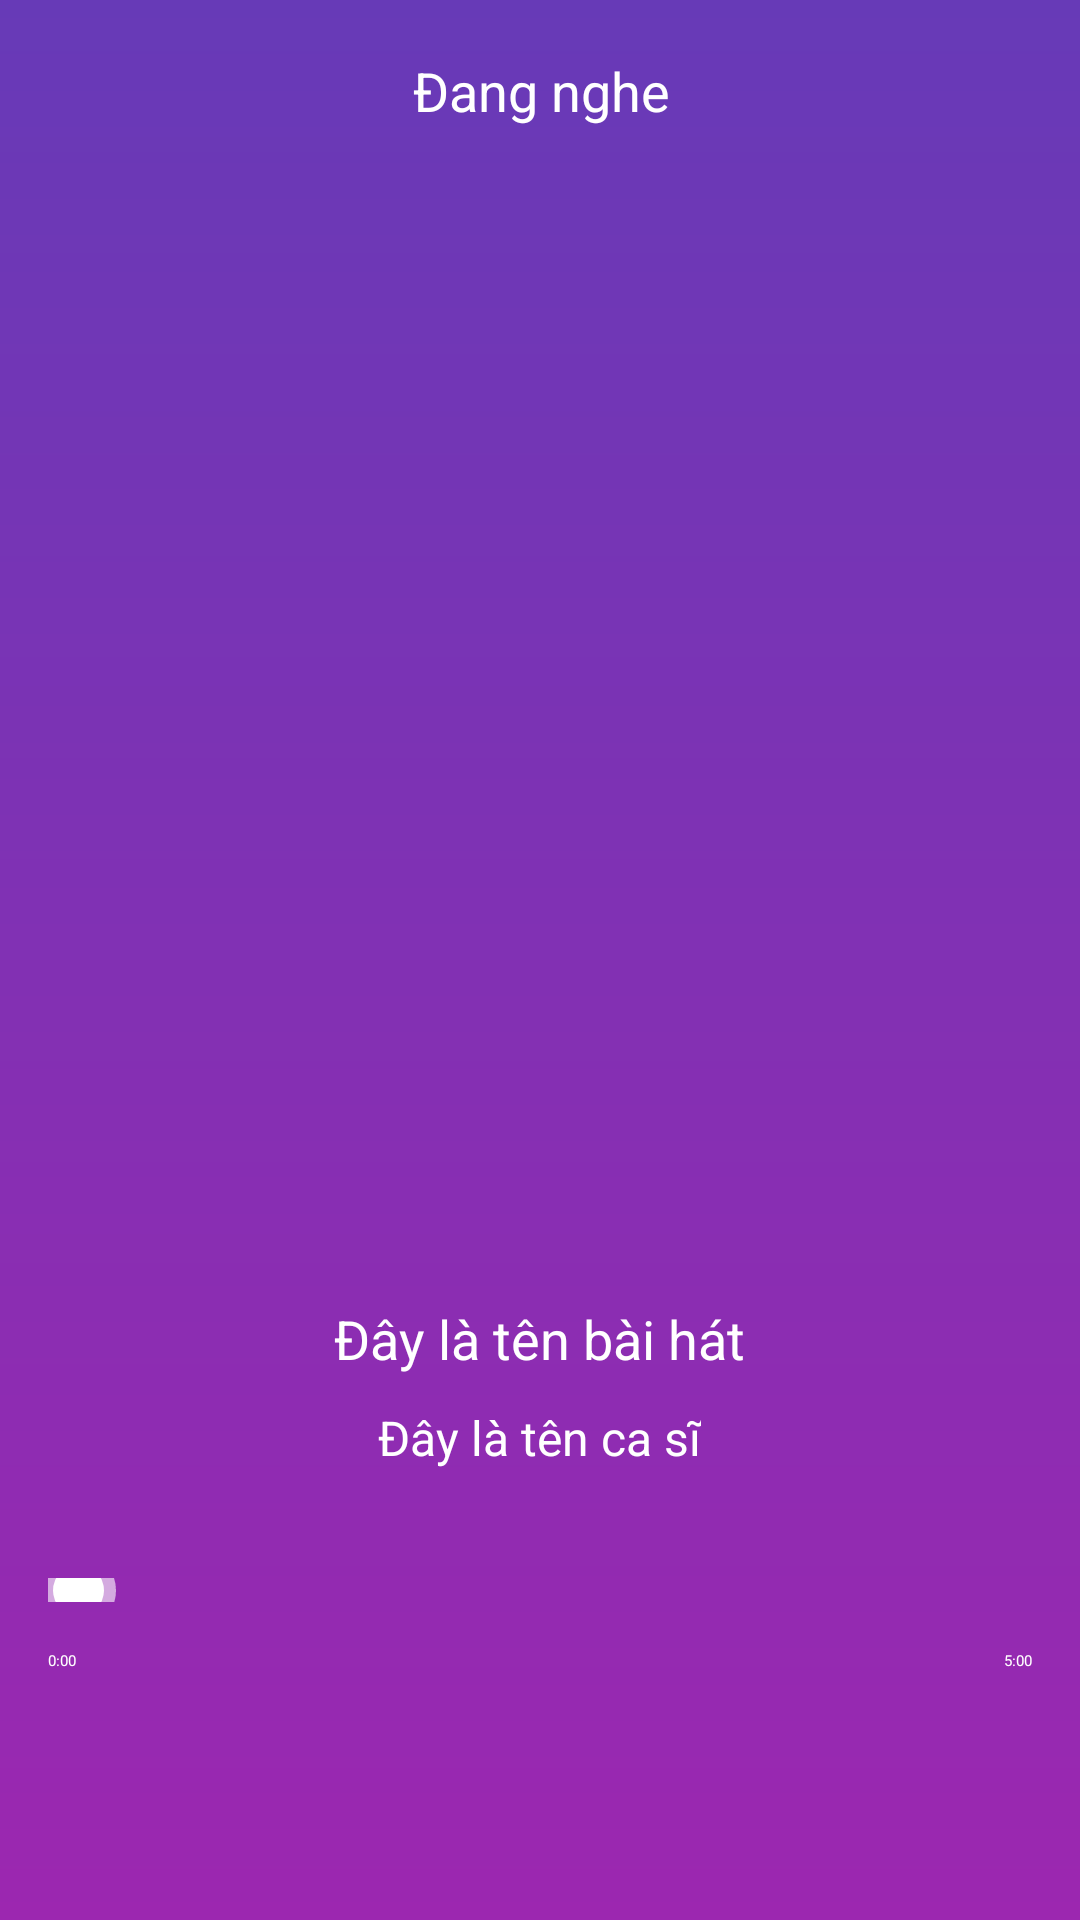

Write the Android layout XML for this screen, with the resource values it uses.
<!-- AndroidManifest.xml: application theme Theme.Musicplayer -->
<!-- res/layout/activity_player.xml -->
<?xml version="1.0" encoding="utf-8"?>
<androidx.constraintlayout.widget.ConstraintLayout xmlns:android="http://schemas.android.com/apk/res/android"
    xmlns:app="http://schemas.android.com/apk/res-auto"
    xmlns:tools="http://schemas.android.com/tools"
    android:id="@+id/player"
    android:layout_width="match_parent"
    android:layout_height="match_parent"
    android:background="@drawable/background">

    <androidx.constraintlayout.widget.ConstraintLayout
        android:id="@+id/constraintLayout2"
        android:layout_width="0dp"
        android:layout_height="wrap_content"
        android:layout_marginTop="10dp"
        app:layout_constraintEnd_toEndOf="parent"
        app:layout_constraintHorizontal_bias="0.0"
        app:layout_constraintStart_toStartOf="parent"
        app:layout_constraintTop_toTopOf="parent">

        <ImageButton
            android:id="@+id/back_btn"
            android:layout_width="40dp"
            android:layout_height="40dp"
            android:background="@android:color/transparent"
            android:scaleType="fitXY"
            app:layout_constraintBottom_toBottomOf="parent"
            app:layout_constraintStart_toStartOf="parent"
            app:layout_constraintTop_toTopOf="parent"
            app:srcCompat="@drawable/outline_chevron_left_24" />

        <ImageButton
            android:id="@+id/imageButton4"
            android:layout_width="28dp"
            android:layout_height="30dp"
            android:background="@android:color/transparent"
            android:paddingLeft="10dp"
            android:paddingRight="10dp"
            android:scaleType="fitXY"
            app:layout_constraintBottom_toBottomOf="parent"
            app:layout_constraintEnd_toEndOf="parent"
            app:layout_constraintTop_toTopOf="parent"
            app:srcCompat="@drawable/ellipsis_vertical_solid" />

        <TextView
            android:id="@+id/textView11"
            android:layout_width="wrap_content"
            android:layout_height="wrap_content"
            android:layout_marginTop="8dp"
            android:text="Đang nghe"
            android:textColor="@color/white"
            android:textSize="18sp"
            app:layout_constraintEnd_toStartOf="@+id/imageButton4"
            app:layout_constraintHorizontal_bias="0.474"
            app:layout_constraintStart_toEndOf="@+id/back_btn"
            app:layout_constraintTop_toTopOf="parent" />

    </androidx.constraintlayout.widget.ConstraintLayout>

    <com.google.android.material.imageview.ShapeableImageView
        android:id="@+id/music_playing_image"
        android:layout_width="350dp"
        android:layout_height="350dp"
        android:layout_marginTop="12dp"
        android:scaleType="fitXY"
        app:cardBackgroundColor="@android:color/transparent"
        app:layout_constraintEnd_toEndOf="parent"
        app:layout_constraintHorizontal_bias="0.5"
        app:layout_constraintStart_toStartOf="parent"
        app:layout_constraintTop_toBottomOf="@+id/constraintLayout2"
        app:shapeAppearanceOverlay="@style/circle"
        tools:src="@tools:sample/avatars">

    </com.google.android.material.imageview.ShapeableImageView>
    <ImageButton
        android:id="@+id/like_playing_music"
        android:layout_width="30dp"
        android:layout_height="30dp"
        android:layout_marginTop="42dp"
        android:layout_marginEnd="16dp"
        android:background="@android:color/transparent"
        android:scaleType="fitXY"
        app:layout_constraintEnd_toEndOf="parent"
        app:layout_constraintTop_toBottomOf="@+id/music_playing_image"
        app:srcCompat="@drawable/baseline_favorite_24" />

    <ImageButton
        android:id="@+id/imageButton6"
        android:layout_width="30dp"
        android:layout_height="30dp"
        android:layout_marginStart="16dp"
        android:layout_marginTop="42dp"
        android:background="@android:color/transparent"
        android:scaleType="fitXY"
        app:layout_constraintStart_toStartOf="parent"
        app:layout_constraintTop_toBottomOf="@+id/music_playing_image"
        app:srcCompat="@drawable/baseline_share_24" />

    <SeekBar
        android:id="@+id/seekBar"
        android:layout_width="0dp"
        android:layout_height="wrap_content"
        android:layout_marginStart="16dp"
        android:layout_marginTop="36dp"
        android:layout_marginEnd="16dp"
        android:background="@color/white"
        android:backgroundTint="@android:color/transparent"
        android:max="0"
        android:paddingStart="10dp"
        android:paddingTop="4dp"
        android:paddingEnd="10dp"
        android:paddingBottom="4dp"
        android:progressBackgroundTint="@color/white"
        android:progressBackgroundTintMode="src_over"
        android:thumb="@drawable/baseline_circle_24"
        android:thumbTintMode="src_atop"
        app:layout_constraintEnd_toEndOf="parent"
        app:layout_constraintHorizontal_bias="0.0"
        app:layout_constraintStart_toStartOf="parent"
        app:layout_constraintTop_toBottomOf="@+id/linearLayout" />

    <LinearLayout
        android:id="@+id/linearLayout"
        android:layout_width="0dp"
        android:layout_height="wrap_content"
        android:layout_marginStart="20dp"
        android:layout_marginTop="22dp"
        android:layout_marginEnd="20dp"
        android:gravity="center_horizontal"
        android:orientation="vertical"
        app:layout_constraintEnd_toStartOf="@+id/like_playing_music"
        app:layout_constraintHorizontal_bias="0.312"
        app:layout_constraintStart_toEndOf="@+id/imageButton6"
        app:layout_constraintTop_toBottomOf="@+id/music_playing_image">

        <TextView
            android:id="@+id/music_playing_name"
            android:layout_width="wrap_content"
            android:layout_height="wrap_content"
            android:layout_marginBottom="10dp"
            android:text="Đây là tên bài hát"
            android:textColor="@color/white"
            android:textSize="18sp" />

        <TextView
            android:id="@+id/music_playing_singer_name"
            android:layout_width="wrap_content"
            android:layout_height="wrap_content"
            android:text="Đây là tên ca sĩ"
            android:textColor="@color/white"
            android:textSize="16sp" />
    </LinearLayout>

    <TextView
        android:id="@+id/currentTime"
        android:layout_width="wrap_content"
        android:layout_height="wrap_content"
        android:layout_marginStart="16dp"
        android:layout_marginTop="16dp"
        android:text="0:00"
        android:textColor="@color/white"
        app:layout_constraintStart_toStartOf="parent"
        app:layout_constraintTop_toBottomOf="@+id/seekBar" />

    <TextView
        android:id="@+id/music_time"
        android:layout_width="wrap_content"
        android:layout_height="wrap_content"
        android:layout_marginTop="16dp"
        android:layout_marginEnd="16dp"
        android:text="5:00"
        android:textColor="@color/white"
        app:layout_constraintEnd_toEndOf="parent"
        app:layout_constraintTop_toBottomOf="@+id/seekBar" />

    <ImageButton
        android:id="@+id/shuffle_music_btn"
        android:layout_width="30dp"
        android:layout_height="30dp"
        android:layout_marginStart="16dp"
        android:layout_marginTop="32dp"
        android:background="@android:color/transparent"
        android:scaleType="fitXY"
        app:layout_constraintStart_toStartOf="parent"
        app:layout_constraintTop_toBottomOf="@+id/currentTime"
        app:srcCompat="@drawable/baseline_shuffle_24" />

    <ImageButton
        android:id="@+id/repeat_music_btn"
        android:layout_width="30dp"
        android:layout_height="30dp"
        android:layout_marginTop="32dp"
        android:layout_marginEnd="16dp"
        android:background="@android:color/transparent"
        android:scaleType="fitXY"
        app:layout_constraintEnd_toEndOf="parent"
        app:layout_constraintTop_toBottomOf="@+id/music_time"
        app:srcCompat="@drawable/baseline_repeat_24" />

    <ImageButton
        android:id="@+id/pause_and_play"
        android:layout_width="50dp"
        android:layout_height="50dp"
        android:layout_marginTop="22dp"
        android:background="@android:color/transparent"
        android:scaleType="fitXY"
        app:layout_constraintEnd_toStartOf="@+id/next_music_btn"
        app:layout_constraintHorizontal_bias="0.495"
        app:layout_constraintStart_toEndOf="@+id/previous_music_btn"
        app:layout_constraintTop_toBottomOf="@+id/currentTime"
        app:srcCompat="@drawable/baseline_pause_circle_24" />

    <ImageButton
        android:id="@+id/previous_music_btn"
        android:layout_width="50dp"
        android:layout_height="50dp"
        android:layout_marginStart="48dp"
        android:layout_marginTop="22dp"
        android:background="@android:color/transparent"
        android:scaleType="fitXY"
        app:layout_constraintStart_toEndOf="@+id/shuffle_music_btn"
        app:layout_constraintTop_toBottomOf="@+id/currentTime"
        app:srcCompat="@drawable/baseline_skip_previous_24" />

    <ImageButton
        android:id="@+id/next_music_btn"
        android:layout_width="50dp"
        android:layout_height="50dp"
        android:layout_marginTop="22dp"
        android:layout_marginEnd="48dp"
        android:background="@android:color/transparent"
        android:scaleType="fitXY"
        app:layout_constraintEnd_toStartOf="@+id/repeat_music_btn"
        app:layout_constraintTop_toBottomOf="@+id/music_time"
        app:srcCompat="@drawable/baseline_skip_next_24" />

    <ImageButton
        android:id="@+id/chat_btn"
        android:layout_width="35dp"
        android:layout_height="35dp"
        android:layout_marginStart="16dp"
        android:layout_marginBottom="32dp"
        android:background="@android:color/transparent"
        android:scaleType="fitXY"
        app:layout_constraintBottom_toBottomOf="parent"
        app:layout_constraintStart_toStartOf="parent"
        app:srcCompat="@drawable/baseline_chat_bubble_outline_24" />

    <ImageButton
        android:id="@+id/playlist_btn"
        android:layout_width="35dp"
        android:layout_height="35dp"
        android:layout_marginEnd="16dp"
        android:layout_marginBottom="32dp"
        android:background="@android:color/transparent"
        android:scaleType="fitXY"
        app:layout_constraintBottom_toBottomOf="parent"
        app:layout_constraintEnd_toEndOf="parent"
        app:srcCompat="@drawable/outline_queue_music_24" />

    <ImageButton
        android:id="@+id/add_music_playing_to_playlist"
        android:layout_width="35dp"
        android:layout_height="35dp"
        android:layout_marginStart="80dp"
        android:layout_marginBottom="32dp"
        android:background="@android:color/transparent"
        android:scaleType="fitXY"
        app:layout_constraintBottom_toBottomOf="parent"
        app:layout_constraintStart_toEndOf="@+id/chat_btn"
        app:srcCompat="@drawable/playlist_add_24" />

    <ImageButton
        android:id="@+id/download_playing_music"
        android:layout_width="35dp"
        android:layout_height="35dp"
        android:layout_marginStart="80dp"
        android:layout_marginBottom="32dp"
        android:background="@android:color/transparent"
        android:scaleType="fitXY"
        app:layout_constraintBottom_toBottomOf="parent"
        app:layout_constraintStart_toEndOf="@+id/add_music_playing_to_playlist"
        app:srcCompat="@drawable/download_white" />

</androidx.constraintlayout.widget.ConstraintLayout>
<!-- resources referenced by this layout -->
<resources>
  <color name="white">#FFFFFFFF</color>
  <!-- drawable background (drawable) -->
  <?xml version="1.0" encoding="utf-8"?>
  <shape xmlns:android="http://schemas.android.com/apk/res/android">
      <gradient
          android:startColor="#9C27B0"
          android:endColor="#673AB7"
          android:angle="90" />
  </shape>
  <!-- drawable baseline_chat_bubble_outline_24 (drawable) -->
  <vector android:alpha="0.9" android:height="24dp" android:tint="#FFFFFF"
      android:viewportHeight="24" android:viewportWidth="24"
      android:width="24dp" xmlns:android="http://schemas.android.com/apk/res/android">
      <path android:fillColor="@android:color/white" android:pathData="M20,2L4,2c-1.1,0 -2,0.9 -2,2v18l4,-4h14c1.1,0 2,-0.9 2,-2L22,4c0,-1.1 -0.9,-2 -2,-2zM20,16L6,16l-2,2L4,4h16v12z"/>
  </vector>
  <!-- drawable baseline_circle_24 (drawable) -->
  <shape xmlns:android="http://schemas.android.com/apk/res/android"
      android:shape="oval">
  
      <size android:width="25dp" android:height="25dp" />
      <stroke android:width="8dp" android:color="#99FFFFFF"/>
      <solid android:color="#FFFFFF" />
      <corners android:radius="1dp" />
  
  
  </shape>
  <!-- drawable baseline_favorite_24 (drawable) -->
  <vector android:alpha="0.9" android:height="24dp" android:tint="#FFFFFF"
      android:viewportHeight="24" android:viewportWidth="24"
      android:width="24dp" xmlns:android="http://schemas.android.com/apk/res/android">
      <path android:strokeColor="#000000"
          android:strokeWidth="1"  android:fillColor="@android:color/transparent" android:pathData="M12,21.35l-1.45,-1.32C5.4,15.36 2,12.28 2,8.5 2,5.42 4.42,3 7.5,3c1.74,0 3.41,0.81 4.5,2.09C13.09,3.81 14.76,3 16.5,3 19.58,3 22,5.42 22,8.5c0,3.78 -3.4,6.86 -8.55,11.54L12,21.35z"/>
  
  </vector>
  <!-- drawable baseline_pause_circle_24 (drawable) -->
  <vector android:alpha="0.9" android:height="24dp" android:tint="#FFFFFF"
      android:viewportHeight="24" android:viewportWidth="24"
      android:width="24dp" xmlns:android="http://schemas.android.com/apk/res/android">
      <path android:fillColor="@android:color/white" android:pathData="M12,2C6.48,2 2,6.48 2,12s4.48,10 10,10s10,-4.48 10,-10S17.52,2 12,2zM11,16H9V8h2V16zM15,16h-2V8h2V16z"/>
  </vector>
  <!-- drawable outline_queue_music_24 (drawable) -->
  <vector android:alpha="0.9" android:autoMirrored="true"
      android:height="24dp" android:tint="#FFFFFF"
      android:viewportHeight="24" android:viewportWidth="24"
      android:width="24dp" xmlns:android="http://schemas.android.com/apk/res/android">
      <path android:fillColor="@android:color/white" android:pathData="M22,6h-5v8.18C16.69,14.07 16.35,14 16,14c-1.66,0 -3,1.34 -3,3s1.34,3 3,3s3,-1.34 3,-3V8h3V6zM15,6H3v2h12V6zM15,10H3v2h12V10zM11,14H3v2h8V14z"/>
  </vector>
  <style name="circle">
          <item name="cornerSize">50%</item>
      </style>
  <style name="Theme.Musicplayer" parent="Base.Theme.Musicplayer">
          
          <item name="android:navigationBarColor">@android:color/transparent</item>
          <item name="android:statusBarColor">@android:color/transparent</item>
          <item name="android:windowLightStatusBar">?attr/isLightTheme</item>
      </style>
</resources>
